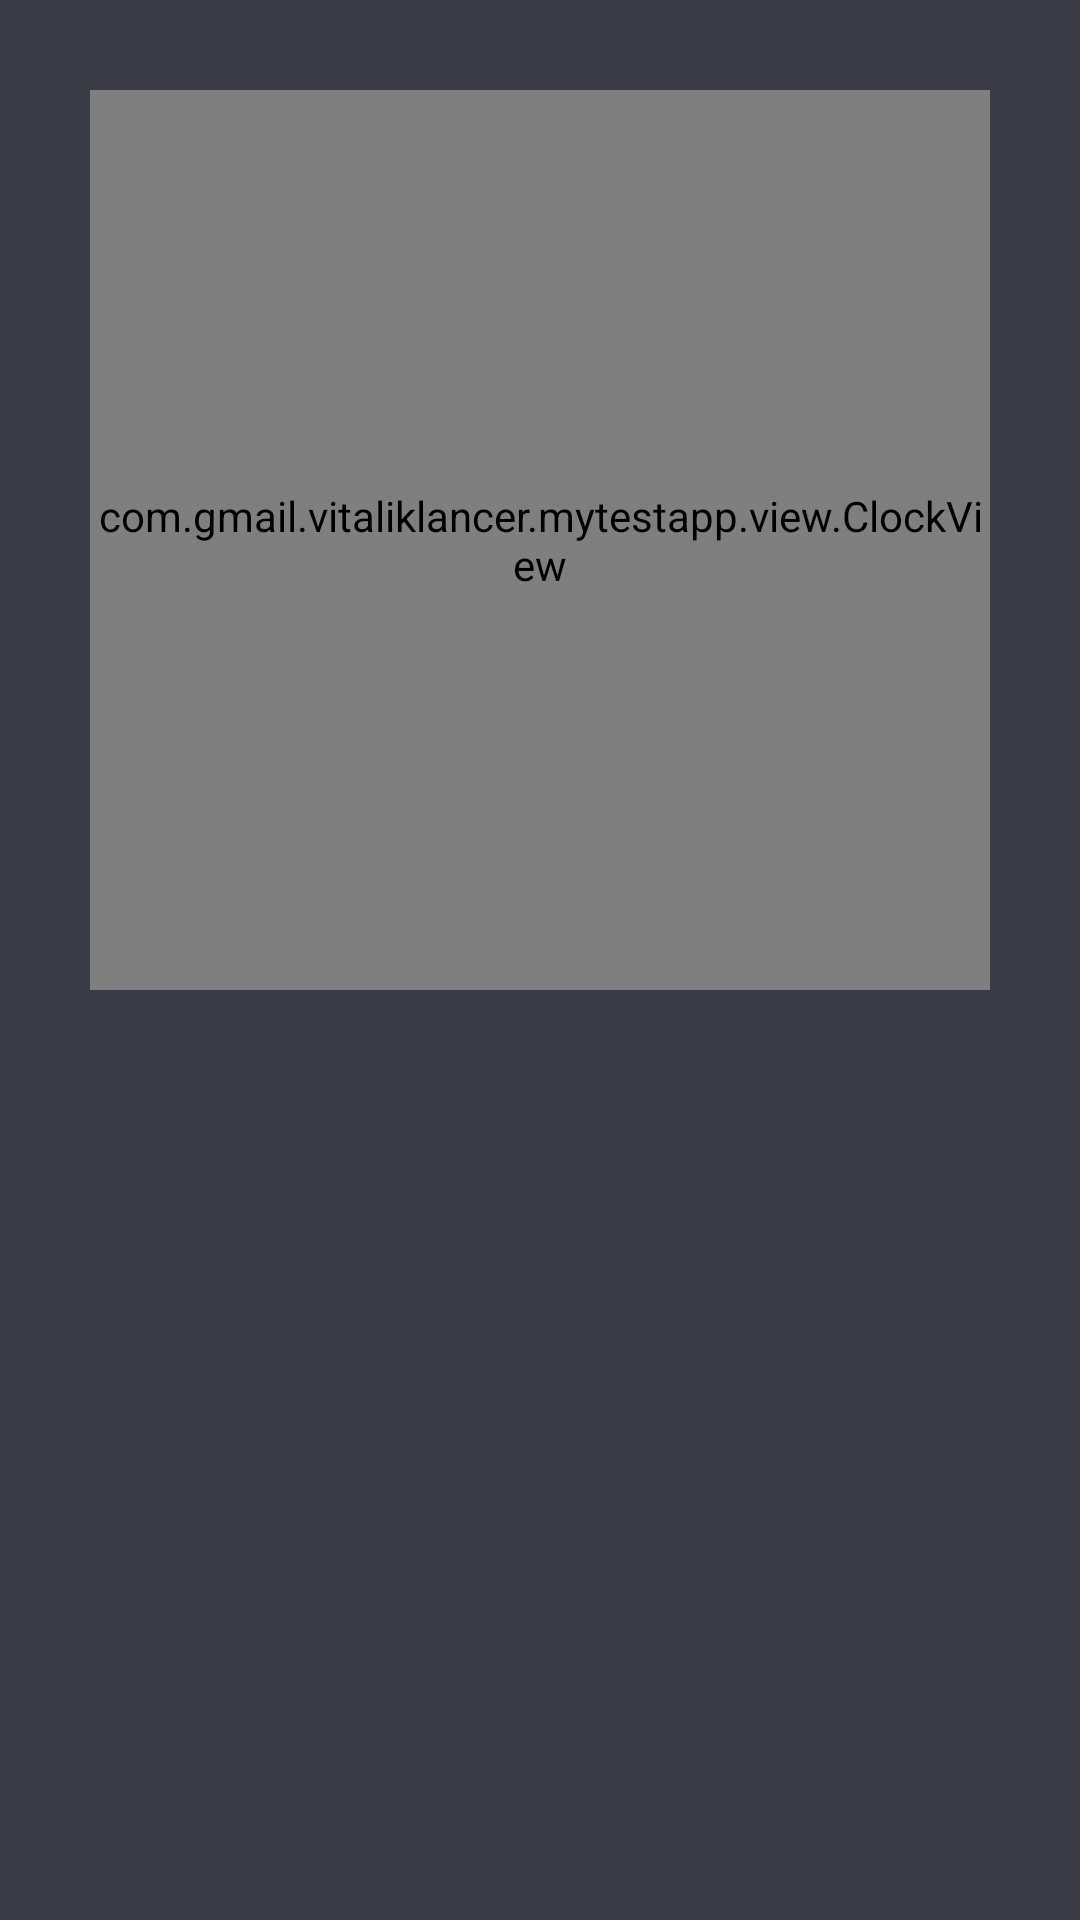

This screen was rendered from an Android layout file. Write that file and the resources it references.
<!-- AndroidManifest.xml: application theme AppTheme -->
<!-- res/layout/activity_homework5.xml -->
<?xml version="1.0" encoding="utf-8"?>
<LinearLayout xmlns:android="http://schemas.android.com/apk/res/android"
    android:layout_width="match_parent"
    android:layout_height="match_parent"
    android:background="@color/gray"
    android:gravity="center_horizontal"
    android:paddingTop="30dp">

    <RelativeLayout
        android:layout_width="300dp"
        android:layout_height="300dp">

        <com.gmail.vitaliklancer.mytestapp.view.ClockView
            android:id="@+id/clockView"
            android:layout_width="match_parent"
            android:layout_height="match_parent" />

        <ImageView
            android:id="@+id/imageViewAnim2"
            android:layout_width="50dp"
            android:layout_height="80dp"
            android:layout_centerInParent="true" />
    </RelativeLayout>
</LinearLayout>
<!-- resources referenced by this layout -->
<resources>
  <color name="gray">#3a3c48</color>
  <style name="AppTheme" parent="Theme.AppCompat.NoActionBar">
          
          <item name="colorPrimary">@color/colorPrimary</item>
          <item name="colorPrimaryDark">@color/colorPrimaryDark</item>
          <item name="colorAccent">@color/colorAccent</item>
      </style>
  <color name="colorPrimary">#3F51B5</color>
  <color name="colorPrimaryDark">#303F9F</color>
  <color name="colorAccent">#FF4081</color>
</resources>
